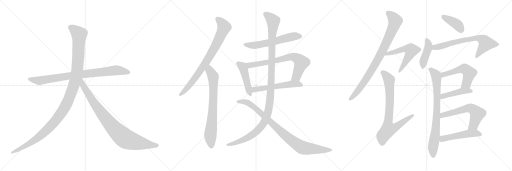
t = 0.00 s
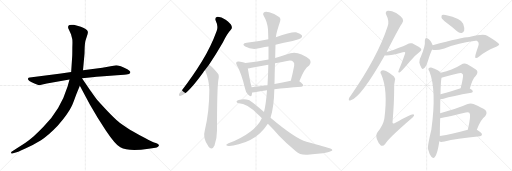
t = 3.63 s
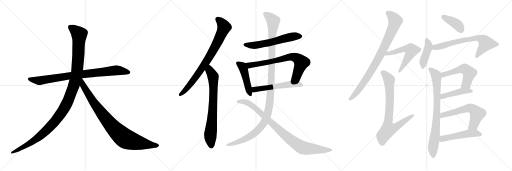
t = 7.26 s
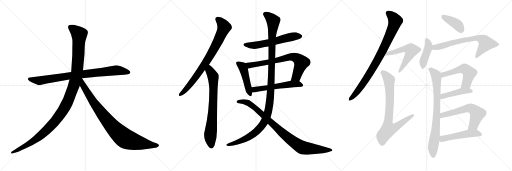
t = 10.89 s
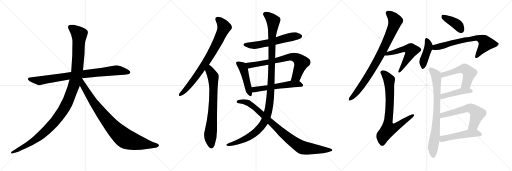
t = 14.52 s
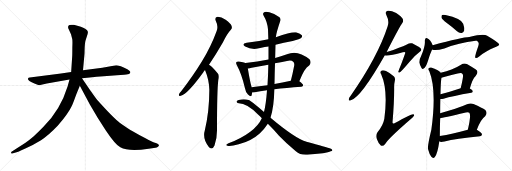
t = 18.15 s

The animated SVG that drew these frames (rendered in a browser with its animation timeline set to each time). Animation: 22 CSS @keyframes rules; one cycle of 18.15 s.

<svg version="1.1" viewBox="0 0 3072 1024" xmlns="http://www.w3.org/2000/svg">
  <g stroke="lightgray" stroke-dasharray="1,1" stroke-width="1" transform="scale(4, 4)">
    <line x1="0" y1="0" x2="256" y2="256"></line>
    <line x1="256" y1="0" x2="0" y2="256"></line>
    <line x1="128" y1="0" x2="128" y2="256"></line>
    <line x1="0" y1="128" x2="256" y2="128"></line>
    <line x1="256" y1="0" x2="512" y2="256"></line>
    <line x1="512" y1="0" x2="256" y2="256"></line>
    <line x1="384" y1="0" x2="384" y2="256"></line>
    <line x1="256" y1="128" x2="512" y2="128"></line>
    <line x1="512" y1="0" x2="768" y2="256"></line>
    <line x1="768" y1="0" x2="512" y2="256"></line>
    <line x1="640" y1="0" x2="640" y2="256"></line>
    <line x1="512" y1="128" x2="768" y2="128"></line>
  </g>
<g transform="scale(1, -1) translate(0, -850)">
   <style type="text/css">
    @keyframes keyframes0 {
      from {
       stroke: black;
       stroke-dashoffset: 858;
       stroke-width: 128;
       }
       74% {
       animation-timing-function: step-end;
       stroke: black;
       stroke-dashoffset: 0;
       stroke-width: 128;
       }
       to {
       stroke: black;
       stroke-width: 1024;
       }
       }
       #make-me-a-hanzi-animation-0 {
         animation: keyframes0 0.948242s both;
         animation-delay: 0.000000s;
         animation-timing-function: linear;
       }
    @keyframes keyframes1 {
      from {
       stroke: black;
       stroke-dashoffset: 1197;
       stroke-width: 128;
       }
       80% {
       animation-timing-function: step-end;
       stroke: black;
       stroke-dashoffset: 0;
       stroke-width: 128;
       }
       to {
       stroke: black;
       stroke-width: 1024;
       }
       }
       #make-me-a-hanzi-animation-1 {
         animation: keyframes1 1.224121s both;
         animation-delay: 0.948242s;
         animation-timing-function: linear;
       }
    @keyframes keyframes2 {
      from {
       stroke: black;
       stroke-dashoffset: 899;
       stroke-width: 128;
       }
       75% {
       animation-timing-function: step-end;
       stroke: black;
       stroke-dashoffset: 0;
       stroke-width: 128;
       }
       to {
       stroke: black;
       stroke-width: 1024;
       }
       }
       #make-me-a-hanzi-animation-2 {
         animation: keyframes2 0.981608s both;
         animation-delay: 2.172363s;
         animation-timing-function: linear;
       }
    @keyframes keyframes3 {
      from {
       stroke: black;
       stroke-dashoffset: 801;
       stroke-width: 128;
       }
       72% {
       animation-timing-function: step-end;
       stroke: black;
       stroke-dashoffset: 0;
       stroke-width: 128;
       }
       to {
       stroke: black;
       stroke-width: 1024;
       }
       }
       #make-me-a-hanzi-animation-3 {
         animation: keyframes3 0.901855s both;
         animation-delay: 3.153971s;
         animation-timing-function: linear;
       }
    @keyframes keyframes4 {
      from {
       stroke: black;
       stroke-dashoffset: 740;
       stroke-width: 128;
       }
       71% {
       animation-timing-function: step-end;
       stroke: black;
       stroke-dashoffset: 0;
       stroke-width: 128;
       }
       to {
       stroke: black;
       stroke-width: 1024;
       }
       }
       #make-me-a-hanzi-animation-4 {
         animation: keyframes4 0.852214s both;
         animation-delay: 4.055827s;
         animation-timing-function: linear;
       }
    @keyframes keyframes5 {
      from {
       stroke: black;
       stroke-dashoffset: 590;
       stroke-width: 128;
       }
       66% {
       animation-timing-function: step-end;
       stroke: black;
       stroke-dashoffset: 0;
       stroke-width: 128;
       }
       to {
       stroke: black;
       stroke-width: 1024;
       }
       }
       #make-me-a-hanzi-animation-5 {
         animation: keyframes5 0.730143s both;
         animation-delay: 4.908040s;
         animation-timing-function: linear;
       }
    @keyframes keyframes6 {
      from {
       stroke: black;
       stroke-dashoffset: 462;
       stroke-width: 128;
       }
       60% {
       animation-timing-function: step-end;
       stroke: black;
       stroke-dashoffset: 0;
       stroke-width: 128;
       }
       to {
       stroke: black;
       stroke-width: 1024;
       }
       }
       #make-me-a-hanzi-animation-6 {
         animation: keyframes6 0.625977s both;
         animation-delay: 5.638184s;
         animation-timing-function: linear;
       }
    @keyframes keyframes7 {
      from {
       stroke: black;
       stroke-dashoffset: 727;
       stroke-width: 128;
       }
       70% {
       animation-timing-function: step-end;
       stroke: black;
       stroke-dashoffset: 0;
       stroke-width: 128;
       }
       to {
       stroke: black;
       stroke-width: 1024;
       }
       }
       #make-me-a-hanzi-animation-7 {
         animation: keyframes7 0.841634s both;
         animation-delay: 6.264160s;
         animation-timing-function: linear;
       }
    @keyframes keyframes8 {
      from {
       stroke: black;
       stroke-dashoffset: 554;
       stroke-width: 128;
       }
       64% {
       animation-timing-function: step-end;
       stroke: black;
       stroke-dashoffset: 0;
       stroke-width: 128;
       }
       to {
       stroke: black;
       stroke-width: 1024;
       }
       }
       #make-me-a-hanzi-animation-8 {
         animation: keyframes8 0.700846s both;
         animation-delay: 7.105794s;
         animation-timing-function: linear;
       }
    @keyframes keyframes9 {
      from {
       stroke: black;
       stroke-dashoffset: 1199;
       stroke-width: 128;
       }
       80% {
       animation-timing-function: step-end;
       stroke: black;
       stroke-dashoffset: 0;
       stroke-width: 128;
       }
       to {
       stroke: black;
       stroke-width: 1024;
       }
       }
       #make-me-a-hanzi-animation-9 {
         animation: keyframes9 1.225749s both;
         animation-delay: 7.806641s;
         animation-timing-function: linear;
       }
    @keyframes keyframes10 {
      from {
       stroke: black;
       stroke-dashoffset: 908;
       stroke-width: 128;
       }
       75% {
       animation-timing-function: step-end;
       stroke: black;
       stroke-dashoffset: 0;
       stroke-width: 128;
       }
       to {
       stroke: black;
       stroke-width: 1024;
       }
       }
       #make-me-a-hanzi-animation-10 {
         animation: keyframes10 0.988932s both;
         animation-delay: 9.032389s;
         animation-timing-function: linear;
       }
    @keyframes keyframes11 {
      from {
       stroke: black;
       stroke-dashoffset: 863;
       stroke-width: 128;
       }
       74% {
       animation-timing-function: step-end;
       stroke: black;
       stroke-dashoffset: 0;
       stroke-width: 128;
       }
       to {
       stroke: black;
       stroke-width: 1024;
       }
       }
       #make-me-a-hanzi-animation-11 {
         animation: keyframes11 0.952311s both;
         animation-delay: 10.021322s;
         animation-timing-function: linear;
       }
    @keyframes keyframes12 {
      from {
       stroke: black;
       stroke-dashoffset: 564;
       stroke-width: 128;
       }
       65% {
       animation-timing-function: step-end;
       stroke: black;
       stroke-dashoffset: 0;
       stroke-width: 128;
       }
       to {
       stroke: black;
       stroke-width: 1024;
       }
       }
       #make-me-a-hanzi-animation-12 {
         animation: keyframes12 0.708984s both;
         animation-delay: 10.973633s;
         animation-timing-function: linear;
       }
    @keyframes keyframes13 {
      from {
       stroke: black;
       stroke-dashoffset: 778;
       stroke-width: 128;
       }
       72% {
       animation-timing-function: step-end;
       stroke: black;
       stroke-dashoffset: 0;
       stroke-width: 128;
       }
       to {
       stroke: black;
       stroke-width: 1024;
       }
       }
       #make-me-a-hanzi-animation-13 {
         animation: keyframes13 0.883138s both;
         animation-delay: 11.682617s;
         animation-timing-function: linear;
       }
    @keyframes keyframes14 {
      from {
       stroke: black;
       stroke-dashoffset: 397;
       stroke-width: 128;
       }
       56% {
       animation-timing-function: step-end;
       stroke: black;
       stroke-dashoffset: 0;
       stroke-width: 128;
       }
       to {
       stroke: black;
       stroke-width: 1024;
       }
       }
       #make-me-a-hanzi-animation-14 {
         animation: keyframes14 0.573079s both;
         animation-delay: 12.565755s;
         animation-timing-function: linear;
       }
    @keyframes keyframes15 {
      from {
       stroke: black;
       stroke-dashoffset: 423;
       stroke-width: 128;
       }
       58% {
       animation-timing-function: step-end;
       stroke: black;
       stroke-dashoffset: 0;
       stroke-width: 128;
       }
       to {
       stroke: black;
       stroke-width: 1024;
       }
       }
       #make-me-a-hanzi-animation-15 {
         animation: keyframes15 0.594238s both;
         animation-delay: 13.138835s;
         animation-timing-function: linear;
       }
    @keyframes keyframes16 {
      from {
       stroke: black;
       stroke-dashoffset: 694;
       stroke-width: 128;
       }
       69% {
       animation-timing-function: step-end;
       stroke: black;
       stroke-dashoffset: 0;
       stroke-width: 128;
       }
       to {
       stroke: black;
       stroke-width: 1024;
       }
       }
       #make-me-a-hanzi-animation-16 {
         animation: keyframes16 0.814779s both;
         animation-delay: 13.733073s;
         animation-timing-function: linear;
       }
    @keyframes keyframes17 {
      from {
       stroke: black;
       stroke-dashoffset: 794;
       stroke-width: 128;
       }
       72% {
       animation-timing-function: step-end;
       stroke: black;
       stroke-dashoffset: 0;
       stroke-width: 128;
       }
       to {
       stroke: black;
       stroke-width: 1024;
       }
       }
       #make-me-a-hanzi-animation-17 {
         animation: keyframes17 0.896159s both;
         animation-delay: 14.547852s;
         animation-timing-function: linear;
       }
    @keyframes keyframes18 {
      from {
       stroke: black;
       stroke-dashoffset: 538;
       stroke-width: 128;
       }
       64% {
       animation-timing-function: step-end;
       stroke: black;
       stroke-dashoffset: 0;
       stroke-width: 128;
       }
       to {
       stroke: black;
       stroke-width: 1024;
       }
       }
       #make-me-a-hanzi-animation-18 {
         animation: keyframes18 0.687826s both;
         animation-delay: 15.444010s;
         animation-timing-function: linear;
       }
    @keyframes keyframes19 {
      from {
       stroke: black;
       stroke-dashoffset: 446;
       stroke-width: 128;
       }
       59% {
       animation-timing-function: step-end;
       stroke: black;
       stroke-dashoffset: 0;
       stroke-width: 128;
       }
       to {
       stroke: black;
       stroke-width: 1024;
       }
       }
       #make-me-a-hanzi-animation-19 {
         animation: keyframes19 0.612956s both;
         animation-delay: 16.131836s;
         animation-timing-function: linear;
       }
    @keyframes keyframes20 {
      from {
       stroke: black;
       stroke-dashoffset: 602;
       stroke-width: 128;
       }
       66% {
       animation-timing-function: step-end;
       stroke: black;
       stroke-dashoffset: 0;
       stroke-width: 128;
       }
       to {
       stroke: black;
       stroke-width: 1024;
       }
       }
       #make-me-a-hanzi-animation-20 {
         animation: keyframes20 0.739909s both;
         animation-delay: 16.744792s;
         animation-timing-function: linear;
       }
    @keyframes keyframes21 {
      from {
       stroke: black;
       stroke-dashoffset: 504;
       stroke-width: 128;
       }
       62% {
       animation-timing-function: step-end;
       stroke: black;
       stroke-dashoffset: 0;
       stroke-width: 128;
       }
       to {
       stroke: black;
       stroke-width: 1024;
       }
       }
       #make-me-a-hanzi-animation-21 {
         animation: keyframes21 0.660156s both;
         animation-delay: 17.484701s;
         animation-timing-function: linear;
       }
</style>
<path d="M 366 410 L 179 386 Q 170 385 168 380 Q 164 367 210 348 Q 229 340 235 340 L 281 350 L 417 374 L 492 382 L 538 386 Q 579 391 622 394 L 702 399 L 745 403 Q 757 403 774 407 Q 781 410 782 417 Q 783 423 764 435 Q 746 447 725 454 Q 704 460 697 460 L 614 444 L 498 429 L 427 419 L 366 410 Z" fill="lightgray"></path> 
<path d="M 417 374 L 406 334 Q 363 192 258 87 Q 226 54 201 32 Q 166 3 153 -6 L 69 -60 Q 66 -61 67 -67 Q 68 -72 74 -70 L 84 -67 Q 101 -64 152 -40 Q 204 -16 246 10 Q 288 35 346 96 Q 411 172 429 212 Q 437 227 458 286 L 479 337 L 498 429 L 507 528 L 508 565 Q 510 594 512 603 Q 514 611 521 632 Q 529 652 527 661 Q 525 676 485 691 L 443 702 Q 423 704 417 701 Q 402 695 413 674 L 426 646 L 433 618 Q 436 610 434 568 Q 434 522 433 510 L 427 419 L 417 374 Z" fill="lightgray"></path> 
<path d="M 479 337 L 540 223 L 586 145 L 634 70 Q 690 -14 722 -33 Q 770 -60 892 -42 L 933 -36 Q 940 -35 948 -30 Q 959 -21 949 -14 Q 946 -12 930 -6 Q 914 0 873 22 Q 827 44 796 63 Q 766 81 718 115 Q 681 143 589 245 Q 584 249 541 310 L 492 382 C 475 407 449 393 479 337 Z" fill="lightgray"></path> 
<path d="M 1254 463 Q 1294 521 1337 596 Q 1362 647 1385 672 Q 1395 682 1389 697 Q 1385 710 1354 733 Q 1326 751 1305 750 Q 1286 747 1295 725 Q 1311 694 1300 665 Q 1266 571 1211 482 Q 1159 397 1086 302 Q 1076 292 1074 285 Q 1070 273 1085 276 Q 1125 286 1219 416 Q 1223 423 1230 431 L 1254 463 Z" fill="lightgray"></path> 
<path d="M 1230 431 Q 1255 371 1256 312 Q 1256 183 1229 69 Q 1214 20 1251 -28 Q 1252 -31 1256 -34 Q 1275 -50 1287 -22 Q 1302 20 1302 68 Q 1302 315 1310 371 Q 1317 399 1307 410 Q 1289 432 1275 446 Q 1266 456 1254 463 C 1229 480 1219 459 1230 431 Z" fill="lightgray"></path> 
<path d="M 1653 582 Q 1702 595 1756 605 Q 1801 617 1807 623 Q 1816 630 1811 639 Q 1804 649 1776 657 Q 1749 661 1655 628 L 1610 616 Q 1549 603 1480 594 Q 1446 588 1471 572 Q 1513 548 1568 564 Q 1587 570 1611 572 L 1653 582 Z" fill="lightgray"></path> 
<path d="M 1473 473 Q 1463 477 1433 482 Q 1421 483 1419 479 Q 1413 473 1422 458 Q 1449 409 1469 325 Q 1473 300 1488 284 Q 1506 265 1510 279 Q 1511 286 1513 296 L 1510 327 Q 1500 360 1487 440 C 1482 470 1482 470 1473 473 Z" fill="lightgray"></path> 
<path d="M 1796 363 Q 1826 442 1855 458 Q 1871 477 1857 495 Q 1784 555 1722 525 Q 1685 513 1651 503 L 1611 494 Q 1544 482 1473 473 C 1443 469 1458 435 1487 440 Q 1497 441 1510 445 Q 1559 455 1610 463 L 1650 471 Q 1684 478 1722 485 Q 1749 492 1759 480 Q 1768 473 1765 456 Q 1756 407 1745 367 C 1737 338 1785 335 1796 363 Z" fill="lightgray"></path> 
<path d="M 1646 315 Q 1715 324 1808 330 Q 1818 331 1819 339 Q 1819 346 1796 363 C 1782 374 1774 373 1745 367 Q 1693 357 1647 347 L 1605 339 Q 1554 333 1510 327 C 1480 323 1483 295 1513 296 Q 1520 296 1528 297 Q 1558 304 1602 309 L 1646 315 Z" fill="lightgray"></path> 
<path d="M 1623 145 Q 1644 208 1646 315 L 1647 347 Q 1648 411 1650 471 L 1651 503 Q 1652 543 1653 582 L 1655 628 Q 1658 655 1681 723 Q 1688 736 1677 748 Q 1655 766 1616 777 Q 1591 783 1583 776 Q 1574 769 1582 757 Q 1604 721 1608 675 Q 1609 647 1610 616 L 1611 572 Q 1611 533 1611 494 L 1610 463 Q 1609 402 1605 339 L 1602 309 Q 1596 225 1584 179 L 1571 142 Q 1532 55 1371 -9 Q 1358 -15 1357 -19 Q 1358 -23 1369 -25 Q 1388 -28 1432 -15 Q 1507 4 1558 50 Q 1586 75 1607 108 L 1623 145 Z" fill="lightgray"></path> 
<path d="M 1607 108 Q 1647 68 1674 37 Q 1717 -8 1775 -56 Q 1800 -80 1845 -77 Q 1888 -73 1937 -68 Q 1973 -64 1984 -57 Q 2003 -51 1986 -42 Q 1959 -30 1839 1 Q 1773 19 1623 145 L 1584 179 Q 1505 248 1492 251 Q 1464 260 1432 251 Q 1419 248 1419 241 Q 1420 234 1433 231 Q 1481 231 1548 164 Q 1560 154 1571 142 L 1607 108 Z" fill="lightgray"></path> 
<path d="M 2320 539 Q 2402 699 2413 711 Q 2423 724 2416 738 Q 2410 751 2377 773 Q 2347 789 2327 787 Q 2308 783 2318 761 Q 2337 725 2326 693 Q 2268 512 2104 276 Q 2094 263 2093 257 Q 2090 244 2105 249 Q 2165 265 2309 519 L 2320 539 Z" fill="lightgray"></path> 
<path d="M 2309 519 Q 2328 513 2417 537 Q 2427 540 2430 538 Q 2433 535 2430 528 Q 2409 467 2396 439 Q 2392 427 2390 422 Q 2389 412 2400 418 Q 2410 424 2459 482 Q 2489 519 2519 541 Q 2535 551 2522 563 Q 2509 573 2473 591 Q 2457 595 2444 585 Q 2435 579 2360 551 Q 2342 544 2320 539 C 2291 532 2279 522 2309 519 Z" fill="lightgray"></path> 
<path d="M 2369 366 Q 2373 381 2364 392 Q 2339 414 2316 425 Q 2297 432 2288 427 Q 2278 420 2287 405 Q 2329 312 2306 138 Q 2299 98 2265 57 Q 2253 41 2261 17 Q 2271 -11 2285 -22 Q 2298 -29 2311 -13 Q 2324 15 2460 133 Q 2479 146 2484 156 Q 2488 166 2478 166 Q 2465 166 2367 112 Q 2357 106 2355 116 Q 2365 230 2365 318 Q 2364 345 2369 366 Z" fill="lightgray"></path> 
<path d="M 2679 715 Q 2710 693 2742 663 Q 2755 651 2770 653 Q 2780 654 2785 666 Q 2789 681 2779 709 Q 2767 740 2673 761 Q 2658 764 2652 761 Q 2648 757 2649 745 Q 2653 735 2679 715 Z" fill="lightgray"></path> 
<path d="M 2596 580 Q 2584 610 2563 621 Q 2559 625 2554 621 Q 2550 617 2549 606 Q 2553 576 2525 510 Q 2515 494 2516 476 Q 2520 457 2529 443 Q 2536 433 2542 440 Q 2554 443 2569 490 Q 2584 536 2592 552 Q 2592 553 2593 554 C 2601 569 2601 569 2596 580 Z" fill="lightgray"></path> 
<path d="M 2593 554 Q 2612 545 2666 560 Q 2751 594 2854 606 Q 2858 606 2862 606 Q 2875 594 2872 588 Q 2873 585 2869 572 Q 2845 506 2853 503 Q 2860 500 2875 512 Q 2923 549 2963 564 Q 2997 577 2995 585 Q 2994 595 2923 637 Q 2902 652 2816 629 Q 2774 628 2596 580 C 2567 572 2564 560 2593 554 Z" fill="lightgray"></path> 
<path d="M 2641 172 Q 2641 214 2642 257 L 2643 285 Q 2644 357 2649 385 C 2652 406 2652 406 2644 414 Q 2631 433 2587 446 Q 2577 447 2571 440 Q 2568 434 2576 423 Q 2621 311 2588 72 Q 2564 -28 2568 -43 Q 2577 -77 2588 -90 Q 2600 -103 2610 -89 Q 2625 -73 2636 3 L 2639 35 Q 2639 87 2641 142 L 2641 172 Z" fill="lightgray"></path> 
<path d="M 2819 320 Q 2835 378 2854 395 Q 2876 423 2853 436 Q 2832 448 2804 465 Q 2785 475 2766 463 Q 2741 447 2709 434 Q 2681 424 2644 414 C 2615 406 2619 380 2649 385 Q 2658 386 2670 390 Q 2710 402 2746 410 Q 2770 417 2775 407 Q 2781 403 2776 377 Q 2772 352 2764 322 C 2756 293 2811 291 2819 320 Z" fill="lightgray"></path> 
<path d="M 2642 257 Q 2649 256 2661 259 Q 2713 275 2828 295 Q 2837 296 2837 304 Q 2837 311 2819 320 C 2796 332 2793 331 2764 322 Q 2697 300 2643 285 C 2614 277 2612 258 2642 257 Z" fill="lightgray"></path> 
<path d="M 2861 72 Q 2882 133 2911 154 Q 2927 173 2912 191 Q 2894 204 2841 227 Q 2823 234 2802 225 Q 2747 200 2641 172 C 2612 164 2611 138 2641 142 Q 2653 142 2795 176 Q 2810 180 2816 174 Q 2828 162 2807 73 C 2800 44 2851 44 2861 72 Z" fill="lightgray"></path> 
<path d="M 2636 3 Q 2642 -3 2667 2 Q 2734 18 2880 33 Q 2890 34 2892 44 Q 2892 53 2861 72 C 2844 83 2836 81 2807 73 Q 2713 48 2639 35 C 2609 30 2608 14 2636 3 Z" fill="lightgray"></path> 
      <clipPath id="make-me-a-hanzi-clip-0">
      <path d="M 366 410 L 179 386 Q 170 385 168 380 Q 164 367 210 348 Q 229 340 235 340 L 281 350 L 417 374 L 492 382 L 538 386 Q 579 391 622 394 L 702 399 L 745 403 Q 757 403 774 407 Q 781 410 782 417 Q 783 423 764 435 Q 746 447 725 454 Q 704 460 697 460 L 614 444 L 498 429 L 427 419 L 366 410 Z" fill="lightgray"></path>
      </clipPath>
      <path clip-path="url(#make-me-a-hanzi-clip-0)" d="M 176 378 L 236 367 L 494 406 L 698 429 L 772 417 " fill="none" id="make-me-a-hanzi-animation-0" stroke-dasharray="730 1460" stroke-linecap="round"></path>

      <clipPath id="make-me-a-hanzi-clip-1">
      <path d="M 417 374 L 406 334 Q 363 192 258 87 Q 226 54 201 32 Q 166 3 153 -6 L 69 -60 Q 66 -61 67 -67 Q 68 -72 74 -70 L 84 -67 Q 101 -64 152 -40 Q 204 -16 246 10 Q 288 35 346 96 Q 411 172 429 212 Q 437 227 458 286 L 479 337 L 498 429 L 507 528 L 508 565 Q 510 594 512 603 Q 514 611 521 632 Q 529 652 527 661 Q 525 676 485 691 L 443 702 Q 423 704 417 701 Q 402 695 413 674 L 426 646 L 433 618 Q 436 610 434 568 Q 434 522 433 510 L 427 419 L 417 374 Z" fill="lightgray"></path>
      </clipPath>
      <path clip-path="url(#make-me-a-hanzi-clip-1)" d="M 424 686 L 475 645 L 471 535 L 463 428 L 451 367 L 401 230 L 355 154 L 265 55 L 180 -8 L 72 -65 " fill="none" id="make-me-a-hanzi-animation-1" stroke-dasharray="1069 2138" stroke-linecap="round"></path>

      <clipPath id="make-me-a-hanzi-clip-2">
      <path d="M 479 337 L 540 223 L 586 145 L 634 70 Q 690 -14 722 -33 Q 770 -60 892 -42 L 933 -36 Q 940 -35 948 -30 Q 959 -21 949 -14 Q 946 -12 930 -6 Q 914 0 873 22 Q 827 44 796 63 Q 766 81 718 115 Q 681 143 589 245 Q 584 249 541 310 L 492 382 C 475 407 449 393 479 337 Z" fill="lightgray"></path>
      </clipPath>
      <path clip-path="url(#make-me-a-hanzi-clip-2)" d="M 491 373 L 498 339 L 584 205 L 657 111 L 727 39 L 763 14 L 805 0 L 945 -22 " fill="none" id="make-me-a-hanzi-animation-2" stroke-dasharray="771 1542" stroke-linecap="round"></path>

      <clipPath id="make-me-a-hanzi-clip-3">
      <path d="M 1254 463 Q 1294 521 1337 596 Q 1362 647 1385 672 Q 1395 682 1389 697 Q 1385 710 1354 733 Q 1326 751 1305 750 Q 1286 747 1295 725 Q 1311 694 1300 665 Q 1266 571 1211 482 Q 1159 397 1086 302 Q 1076 292 1074 285 Q 1070 273 1085 276 Q 1125 286 1219 416 Q 1223 423 1230 431 L 1254 463 Z" fill="lightgray"></path>
      </clipPath>
      <path clip-path="url(#make-me-a-hanzi-clip-3)" d="M 1306 735 L 1324 721 L 1344 686 L 1300 588 L 1247 494 L 1171 382 L 1110 308 L 1083 285 " fill="none" id="make-me-a-hanzi-animation-3" stroke-dasharray="673 1346" stroke-linecap="round"></path>

      <clipPath id="make-me-a-hanzi-clip-4">
      <path d="M 1230 431 Q 1255 371 1256 312 Q 1256 183 1229 69 Q 1214 20 1251 -28 Q 1252 -31 1256 -34 Q 1275 -50 1287 -22 Q 1302 20 1302 68 Q 1302 315 1310 371 Q 1317 399 1307 410 Q 1289 432 1275 446 Q 1266 456 1254 463 C 1229 480 1219 459 1230 431 Z" fill="lightgray"></path>
      </clipPath>
      <path clip-path="url(#make-me-a-hanzi-clip-4)" d="M 1256 453 L 1260 425 L 1279 391 L 1281 346 L 1275 153 L 1262 28 L 1268 -25 " fill="none" id="make-me-a-hanzi-animation-4" stroke-dasharray="612 1224" stroke-linecap="round"></path>

      <clipPath id="make-me-a-hanzi-clip-5">
      <path d="M 1653 582 Q 1702 595 1756 605 Q 1801 617 1807 623 Q 1816 630 1811 639 Q 1804 649 1776 657 Q 1749 661 1655 628 L 1610 616 Q 1549 603 1480 594 Q 1446 588 1471 572 Q 1513 548 1568 564 Q 1587 570 1611 572 L 1653 582 Z" fill="lightgray"></path>
      </clipPath>
      <path clip-path="url(#make-me-a-hanzi-clip-5)" d="M 1473 584 L 1542 580 L 1765 633 L 1801 633 " fill="none" id="make-me-a-hanzi-animation-5" stroke-dasharray="462 924" stroke-linecap="round"></path>

      <clipPath id="make-me-a-hanzi-clip-6">
      <path d="M 1473 473 Q 1463 477 1433 482 Q 1421 483 1419 479 Q 1413 473 1422 458 Q 1449 409 1469 325 Q 1473 300 1488 284 Q 1506 265 1510 279 Q 1511 286 1513 296 L 1510 327 Q 1500 360 1487 440 C 1482 470 1482 470 1473 473 Z" fill="lightgray"></path>
      </clipPath>
      <path clip-path="url(#make-me-a-hanzi-clip-6)" d="M 1428 472 L 1457 447 L 1500 285 " fill="none" id="make-me-a-hanzi-animation-6" stroke-dasharray="334 668" stroke-linecap="round"></path>

      <clipPath id="make-me-a-hanzi-clip-7">
      <path d="M 1796 363 Q 1826 442 1855 458 Q 1871 477 1857 495 Q 1784 555 1722 525 Q 1685 513 1651 503 L 1611 494 Q 1544 482 1473 473 C 1443 469 1458 435 1487 440 Q 1497 441 1510 445 Q 1559 455 1610 463 L 1650 471 Q 1684 478 1722 485 Q 1749 492 1759 480 Q 1768 473 1765 456 Q 1756 407 1745 367 C 1737 338 1785 335 1796 363 Z" fill="lightgray"></path>
      </clipPath>
      <path clip-path="url(#make-me-a-hanzi-clip-7)" d="M 1481 470 L 1500 460 L 1614 478 L 1736 509 L 1759 510 L 1780 503 L 1809 476 L 1779 391 L 1752 372 " fill="none" id="make-me-a-hanzi-animation-7" stroke-dasharray="599 1198" stroke-linecap="round"></path>

      <clipPath id="make-me-a-hanzi-clip-8">
      <path d="M 1646 315 Q 1715 324 1808 330 Q 1818 331 1819 339 Q 1819 346 1796 363 C 1782 374 1774 373 1745 367 Q 1693 357 1647 347 L 1605 339 Q 1554 333 1510 327 C 1480 323 1483 295 1513 296 Q 1520 296 1528 297 Q 1558 304 1602 309 L 1646 315 Z" fill="lightgray"></path>
      </clipPath>
      <path clip-path="url(#make-me-a-hanzi-clip-8)" d="M 1520 304 L 1534 315 L 1741 346 L 1788 347 L 1810 339 " fill="none" id="make-me-a-hanzi-animation-8" stroke-dasharray="426 852" stroke-linecap="round"></path>

      <clipPath id="make-me-a-hanzi-clip-9">
      <path d="M 1623 145 Q 1644 208 1646 315 L 1647 347 Q 1648 411 1650 471 L 1651 503 Q 1652 543 1653 582 L 1655 628 Q 1658 655 1681 723 Q 1688 736 1677 748 Q 1655 766 1616 777 Q 1591 783 1583 776 Q 1574 769 1582 757 Q 1604 721 1608 675 Q 1609 647 1610 616 L 1611 572 Q 1611 533 1611 494 L 1610 463 Q 1609 402 1605 339 L 1602 309 Q 1596 225 1584 179 L 1571 142 Q 1532 55 1371 -9 Q 1358 -15 1357 -19 Q 1358 -23 1369 -25 Q 1388 -28 1432 -15 Q 1507 4 1558 50 Q 1586 75 1607 108 L 1623 145 Z" fill="lightgray"></path>
      </clipPath>
      <path clip-path="url(#make-me-a-hanzi-clip-9)" d="M 1591 766 L 1626 740 L 1639 722 L 1632 640 L 1624 288 L 1606 169 L 1575 102 L 1527 52 L 1436 1 L 1364 -21 " fill="none" id="make-me-a-hanzi-animation-9" stroke-dasharray="1071 2142" stroke-linecap="round"></path>

      <clipPath id="make-me-a-hanzi-clip-10">
      <path d="M 1607 108 Q 1647 68 1674 37 Q 1717 -8 1775 -56 Q 1800 -80 1845 -77 Q 1888 -73 1937 -68 Q 1973 -64 1984 -57 Q 2003 -51 1986 -42 Q 1959 -30 1839 1 Q 1773 19 1623 145 L 1584 179 Q 1505 248 1492 251 Q 1464 260 1432 251 Q 1419 248 1419 241 Q 1420 234 1433 231 Q 1481 231 1548 164 Q 1560 154 1571 142 L 1607 108 Z" fill="lightgray"></path>
      </clipPath>
      <path clip-path="url(#make-me-a-hanzi-clip-10)" d="M 1426 241 L 1469 240 L 1518 214 L 1730 23 L 1812 -33 L 1980 -49 " fill="none" id="make-me-a-hanzi-animation-10" stroke-dasharray="780 1560" stroke-linecap="round"></path>

      <clipPath id="make-me-a-hanzi-clip-11">
      <path d="M 2320 539 Q 2402 699 2413 711 Q 2423 724 2416 738 Q 2410 751 2377 773 Q 2347 789 2327 787 Q 2308 783 2318 761 Q 2337 725 2326 693 Q 2268 512 2104 276 Q 2094 263 2093 257 Q 2090 244 2105 249 Q 2165 265 2309 519 L 2320 539 Z" fill="lightgray"></path>
      </clipPath>
      <path clip-path="url(#make-me-a-hanzi-clip-11)" d="M 2329 772 L 2364 739 L 2371 722 L 2325 607 L 2270 497 L 2203 385 L 2143 300 L 2102 258 " fill="none" id="make-me-a-hanzi-animation-11" stroke-dasharray="735 1470" stroke-linecap="round"></path>

      <clipPath id="make-me-a-hanzi-clip-12">
      <path d="M 2309 519 Q 2328 513 2417 537 Q 2427 540 2430 538 Q 2433 535 2430 528 Q 2409 467 2396 439 Q 2392 427 2390 422 Q 2389 412 2400 418 Q 2410 424 2459 482 Q 2489 519 2519 541 Q 2535 551 2522 563 Q 2509 573 2473 591 Q 2457 595 2444 585 Q 2435 579 2360 551 Q 2342 544 2320 539 C 2291 532 2279 522 2309 519 Z" fill="lightgray"></path>
      </clipPath>
      <path clip-path="url(#make-me-a-hanzi-clip-12)" d="M 2313 523 L 2432 558 L 2465 553 L 2468 548 L 2455 517 L 2396 423 " fill="none" id="make-me-a-hanzi-animation-12" stroke-dasharray="436 872" stroke-linecap="round"></path>

      <clipPath id="make-me-a-hanzi-clip-13">
      <path d="M 2369 366 Q 2373 381 2364 392 Q 2339 414 2316 425 Q 2297 432 2288 427 Q 2278 420 2287 405 Q 2329 312 2306 138 Q 2299 98 2265 57 Q 2253 41 2261 17 Q 2271 -11 2285 -22 Q 2298 -29 2311 -13 Q 2324 15 2460 133 Q 2479 146 2484 156 Q 2488 166 2478 166 Q 2465 166 2367 112 Q 2357 106 2355 116 Q 2365 230 2365 318 Q 2364 345 2369 366 Z" fill="lightgray"></path>
      </clipPath>
      <path clip-path="url(#make-me-a-hanzi-clip-13)" d="M 2296 416 L 2335 372 L 2340 269 L 2327 109 L 2332 78 L 2368 85 L 2477 159 " fill="none" id="make-me-a-hanzi-animation-13" stroke-dasharray="650 1300" stroke-linecap="round"></path>

      <clipPath id="make-me-a-hanzi-clip-14">
      <path d="M 2679 715 Q 2710 693 2742 663 Q 2755 651 2770 653 Q 2780 654 2785 666 Q 2789 681 2779 709 Q 2767 740 2673 761 Q 2658 764 2652 761 Q 2648 757 2649 745 Q 2653 735 2679 715 Z" fill="lightgray"></path>
      </clipPath>
      <path clip-path="url(#make-me-a-hanzi-clip-14)" d="M 2657 755 L 2738 708 L 2767 671 " fill="none" id="make-me-a-hanzi-animation-14" stroke-dasharray="269 538" stroke-linecap="round"></path>

      <clipPath id="make-me-a-hanzi-clip-15">
      <path d="M 2596 580 Q 2584 610 2563 621 Q 2559 625 2554 621 Q 2550 617 2549 606 Q 2553 576 2525 510 Q 2515 494 2516 476 Q 2520 457 2529 443 Q 2536 433 2542 440 Q 2554 443 2569 490 Q 2584 536 2592 552 Q 2592 553 2593 554 C 2601 569 2601 569 2596 580 Z" fill="lightgray"></path>
      </clipPath>
      <path clip-path="url(#make-me-a-hanzi-clip-15)" d="M 2559 611 L 2569 589 L 2570 563 L 2540 481 L 2538 452 " fill="none" id="make-me-a-hanzi-animation-15" stroke-dasharray="295 590" stroke-linecap="round"></path>

      <clipPath id="make-me-a-hanzi-clip-16">
      <path d="M 2593 554 Q 2612 545 2666 560 Q 2751 594 2854 606 Q 2858 606 2862 606 Q 2875 594 2872 588 Q 2873 585 2869 572 Q 2845 506 2853 503 Q 2860 500 2875 512 Q 2923 549 2963 564 Q 2997 577 2995 585 Q 2994 595 2923 637 Q 2902 652 2816 629 Q 2774 628 2596 580 C 2567 572 2564 560 2593 554 Z" fill="lightgray"></path>
      </clipPath>
      <path clip-path="url(#make-me-a-hanzi-clip-16)" d="M 2600 560 L 2613 569 L 2743 602 L 2871 623 L 2898 612 L 2916 591 L 2857 508 " fill="none" id="make-me-a-hanzi-animation-16" stroke-dasharray="566 1132" stroke-linecap="round"></path>

      <clipPath id="make-me-a-hanzi-clip-17">
      <path d="M 2641 172 Q 2641 214 2642 257 L 2643 285 Q 2644 357 2649 385 C 2652 406 2652 406 2644 414 Q 2631 433 2587 446 Q 2577 447 2571 440 Q 2568 434 2576 423 Q 2621 311 2588 72 Q 2564 -28 2568 -43 Q 2577 -77 2588 -90 Q 2600 -103 2610 -89 Q 2625 -73 2636 3 L 2639 35 Q 2639 87 2641 142 L 2641 172 Z" fill="lightgray"></path>
      </clipPath>
      <path clip-path="url(#make-me-a-hanzi-clip-17)" d="M 2579 436 L 2591 430 L 2616 400 L 2622 332 L 2620 150 L 2598 -37 L 2599 -84 " fill="none" id="make-me-a-hanzi-animation-17" stroke-dasharray="666 1332" stroke-linecap="round"></path>

      <clipPath id="make-me-a-hanzi-clip-18">
      <path d="M 2819 320 Q 2835 378 2854 395 Q 2876 423 2853 436 Q 2832 448 2804 465 Q 2785 475 2766 463 Q 2741 447 2709 434 Q 2681 424 2644 414 C 2615 406 2619 380 2649 385 Q 2658 386 2670 390 Q 2710 402 2746 410 Q 2770 417 2775 407 Q 2781 403 2776 377 Q 2772 352 2764 322 C 2756 293 2811 291 2819 320 Z" fill="lightgray"></path>
      </clipPath>
      <path clip-path="url(#make-me-a-hanzi-clip-18)" d="M 2653 393 L 2669 406 L 2772 438 L 2794 434 L 2816 412 L 2798 348 L 2771 328 " fill="none" id="make-me-a-hanzi-animation-18" stroke-dasharray="410 820" stroke-linecap="round"></path>

      <clipPath id="make-me-a-hanzi-clip-19">
      <path d="M 2642 257 Q 2649 256 2661 259 Q 2713 275 2828 295 Q 2837 296 2837 304 Q 2837 311 2819 320 C 2796 332 2793 331 2764 322 Q 2697 300 2643 285 C 2614 277 2612 258 2642 257 Z" fill="lightgray"></path>
      </clipPath>
      <path clip-path="url(#make-me-a-hanzi-clip-19)" d="M 2646 264 L 2657 274 L 2770 304 L 2828 304 " fill="none" id="make-me-a-hanzi-animation-19" stroke-dasharray="318 636" stroke-linecap="round"></path>

      <clipPath id="make-me-a-hanzi-clip-20">
      <path d="M 2861 72 Q 2882 133 2911 154 Q 2927 173 2912 191 Q 2894 204 2841 227 Q 2823 234 2802 225 Q 2747 200 2641 172 C 2612 164 2611 138 2641 142 Q 2653 142 2795 176 Q 2810 180 2816 174 Q 2828 162 2807 73 C 2800 44 2851 44 2861 72 Z" fill="lightgray"></path>
      </clipPath>
      <path clip-path="url(#make-me-a-hanzi-clip-20)" d="M 2642 150 L 2657 161 L 2806 201 L 2828 201 L 2863 169 L 2841 100 L 2814 84 " fill="none" id="make-me-a-hanzi-animation-20" stroke-dasharray="474 948" stroke-linecap="round"></path>

      <clipPath id="make-me-a-hanzi-clip-21">
      <path d="M 2636 3 Q 2642 -3 2667 2 Q 2734 18 2880 33 Q 2890 34 2892 44 Q 2892 53 2861 72 C 2844 83 2836 81 2807 73 Q 2713 48 2639 35 C 2609 30 2608 14 2636 3 Z" fill="lightgray"></path>
      </clipPath>
      <path clip-path="url(#make-me-a-hanzi-clip-21)" d="M 2643 8 L 2663 21 L 2804 49 L 2854 52 L 2883 44 " fill="none" id="make-me-a-hanzi-animation-21" stroke-dasharray="376 752" stroke-linecap="round"></path>

</g>
</svg>
